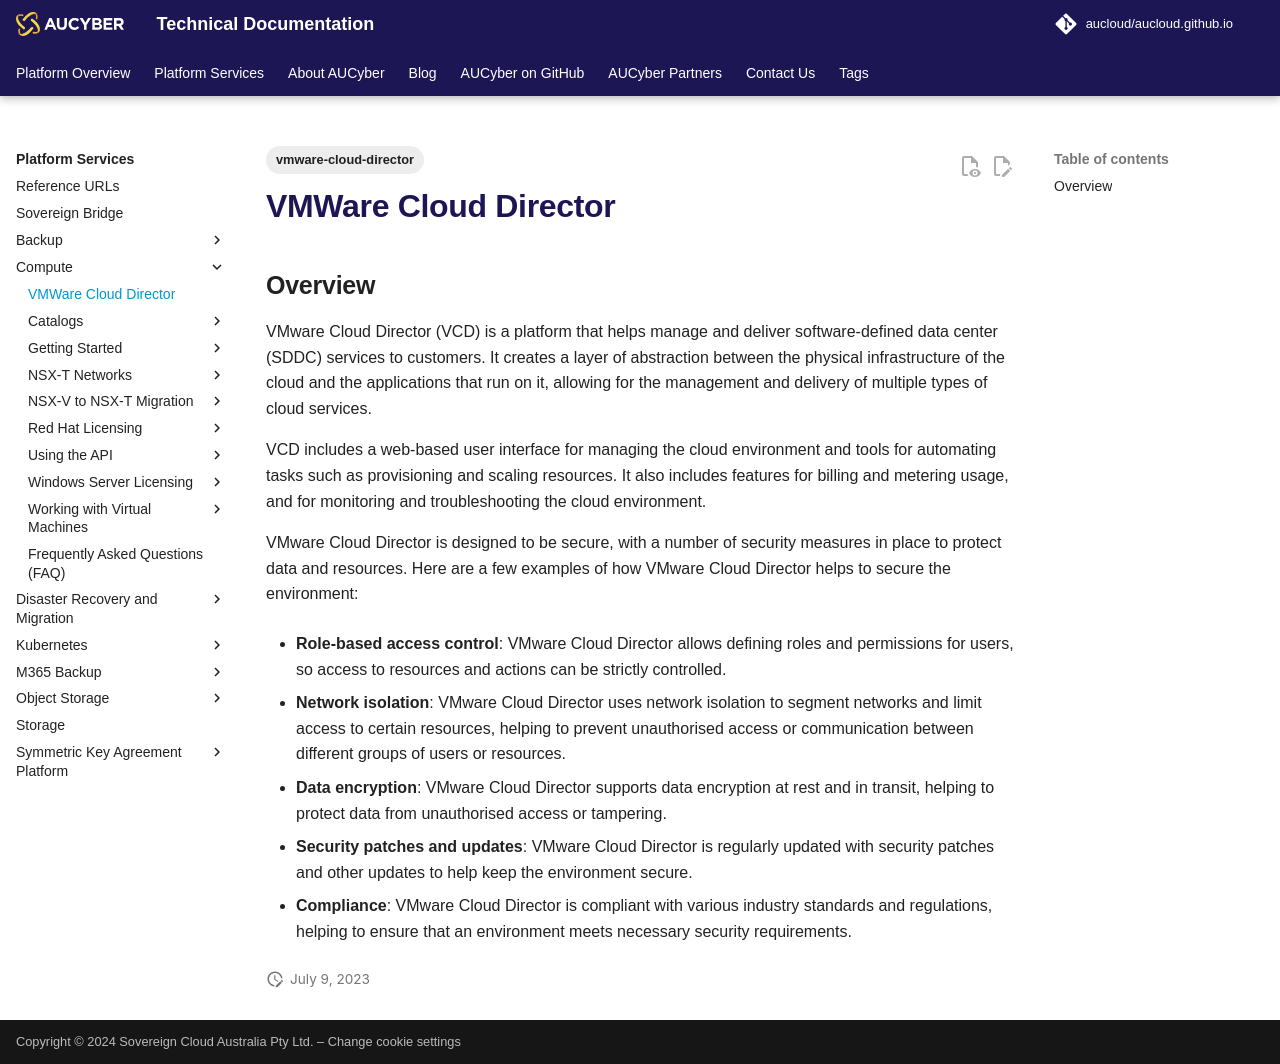

repository: aucloud/aucloud.github.io · page: latest/Platform_Services/Compute/VMware_Cloud_Director/index.html · generator: mkdocs

---
title: VMware Cloud Director
description: VMware Cloud Director
tags:
    - vmware-cloud-director
---

## Overview

VMware Cloud Director (VCD) is a platform that helps manage and deliver software-defined data center (SDDC) services to customers. It creates a layer of abstraction between the physical infrastructure of the cloud and the applications that run on it, allowing for the management and delivery of multiple types of cloud services.

VCD includes a web-based user interface for managing the cloud environment and tools for automating tasks such as provisioning and scaling resources. It also includes features for billing and metering usage, and for monitoring and troubleshooting the cloud environment.

VMware Cloud Director is designed to be secure, with a number of security measures in place to protect data and resources. Here are a few examples of how VMware Cloud Director helps to secure the environment:

- **Role-based access control**: VMware Cloud Director allows defining roles and permissions for users, so access to resources and actions can be strictly controlled.

- **Network isolation**: VMware Cloud Director uses network isolation to segment networks and limit access to certain resources, helping to prevent unauthorised access or communication between different groups of users or resources.

- **Data encryption**: VMware Cloud Director supports data encryption at rest and in transit, helping to protect data from unauthorised access or tampering.

- **Security patches and updates**: VMware Cloud Director is regularly updated with security patches and other updates to help keep the environment secure.

- **Compliance**: VMware Cloud Director is compliant with various industry standards and regulations, helping to ensure that an environment meets necessary security requirements.
